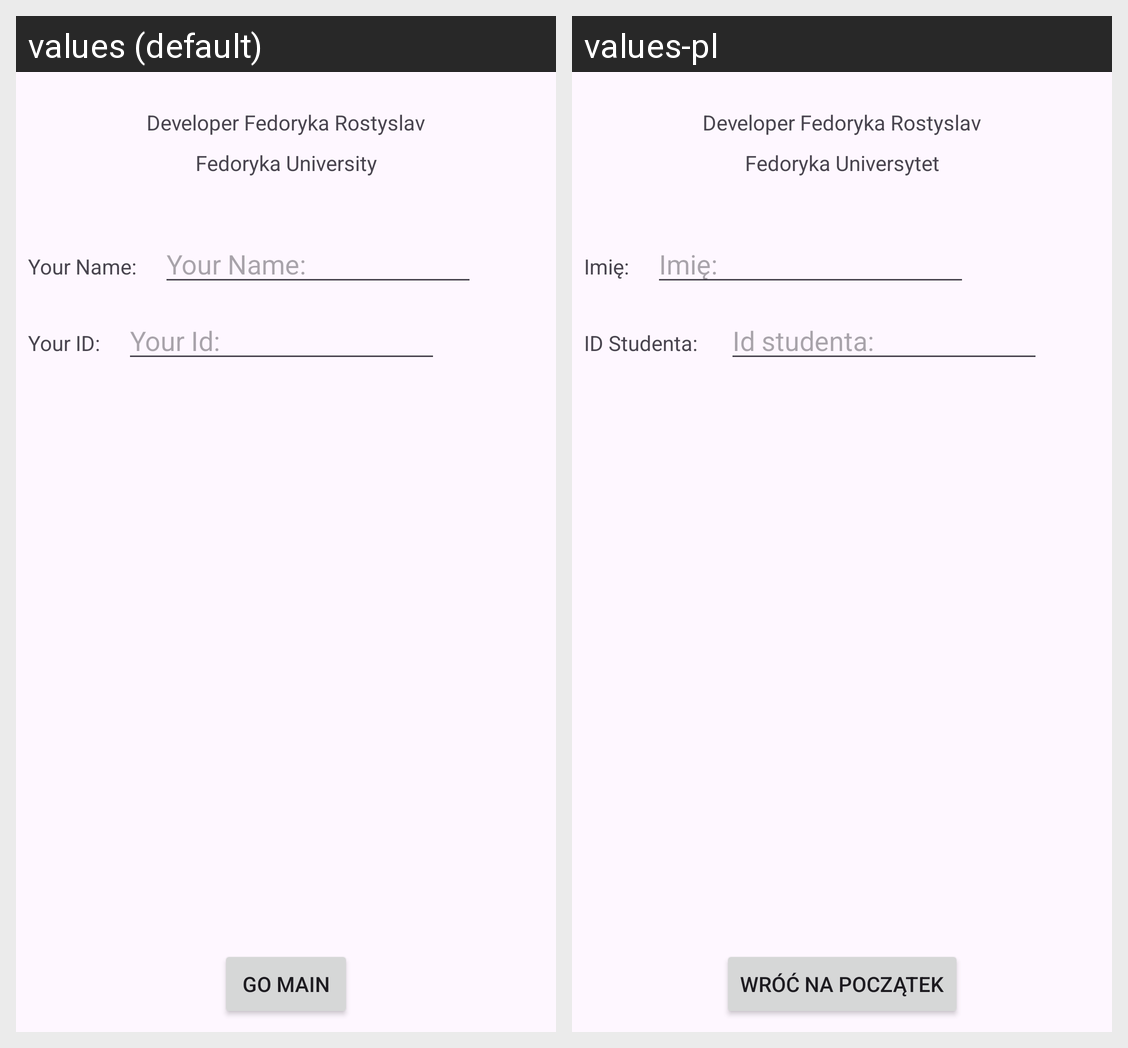

Strings drawn on this Android screen and how each of the app's shown locales translates them:
Android screen res/layout/activity_rf4.xml rendered under 2 locales, left to right: values (default), values-pl. Device: Nexus 5 (rendered at 1080×1920; each locale shown at half size, 540×960, under a caption strip naming it); theme Theme.L14_Fedoryka_62632_Kol4.
Strings drawn on this screen, with the default value and each locale's value (text and hints the layout hard-codes, and strings that could not be matched under every locale, appear in the picture but are not listed):

btnGoMain
  values: Go Main
  values-pl: Wróć na początek

txtDev
  values: Developer Fedoryka Rostyslav
  values-pl: Developer Fedoryka Rostyslav  [not translated; the default value is used]

txtApp
  values: Fedoryka University
  values-pl: Fedoryka Universytet

txtName
  values: Your Name:
  values-pl: Imię:

txtNumerId
  values: Your ID:
  values-pl: ID Studenta: 

hintName
  values: Your Name:
  values-pl: Imię:

hintIdStudent
  values: Your Id:
  values-pl: Id studenta:
